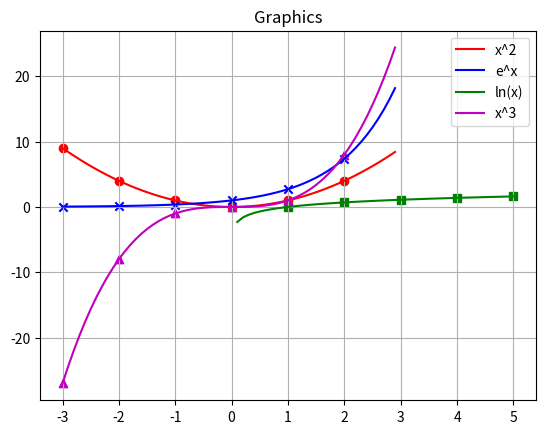

Source code (Python):
import matplotlib.pyplot as plt
import math
# Списки для первой функции x^2
x1 = []
y1 = []
x_int1 = []
y_int1 = []
# Списки для второй функции e^x
x2 = []
y2 = []
x_int2 = []
y_int2 = []
# Списки для третьей функции ln(x)
x3 = []
y3 = []
x_int3 = []
y_int3 = []
# Списки для четвертой функции x^3
x4 = []
y4 = []
x_int4 = []
y_int4 = []
# Считаем точки для x^2, e^x и x^3 в одном цикле
t = -3.0
while t <= 3.0:
    val_x = round(t, 2)
    # Первая функция
    x1.append(val_x)
    res1 = val_x ** 2
    y1.append(res1)
    # Вторая функция
    x2.append(val_x)
    res2 = math.exp(val_x)
    y2.append(res2)
    # Четвертая функция
    x4.append(val_x)
    res4 = val_x ** 3
    y4.append(res4)
    # Проверка на целое число
    if val_x == int(val_x):
        x_int1.append(val_x)
        y_int1.append(res1)
        
        x_int2.append(val_x)
        y_int2.append(res2)
        
        x_int4.append(val_x)
        y_int4.append(res4)
    t = t + 0.1
# Для логарифма делаем отдельный цикл т.к. x должен быть больше 0
t2 = 0.1
while t2 <= 5.0:
    val_x2 = round(t2, 2)
    x3.append(val_x2)
    res3 = math.log(val_x2)
    y3.append(res3)
    if val_x2 == int(val_x2):
        x_int3.append(val_x2)
        y_int3.append(res3)
    t2 = t2 + 0.1
# Рисуем все графики
plt.figure()
# Отрисовка линий
plt.plot(x1, y1, color="r", label="x^2")
plt.plot(x2, y2, color="b", label="e^x")
plt.plot(x3, y3, color="g", label="ln(x)")
plt.plot(x4, y4, color="m", label="x^3")
# Отрисовка точек
plt.scatter(x_int1, y_int1, color="r", marker="o")
plt.scatter(x_int2, y_int2, color="b", marker="x")
plt.scatter(x_int3, y_int3, color="g", marker="s")
plt.scatter(x_int4, y_int4, color="m", marker="^")
# Добавление сетки и подписей
plt.grid()
plt.legend()
plt.title("Graphics")
plt.show()
